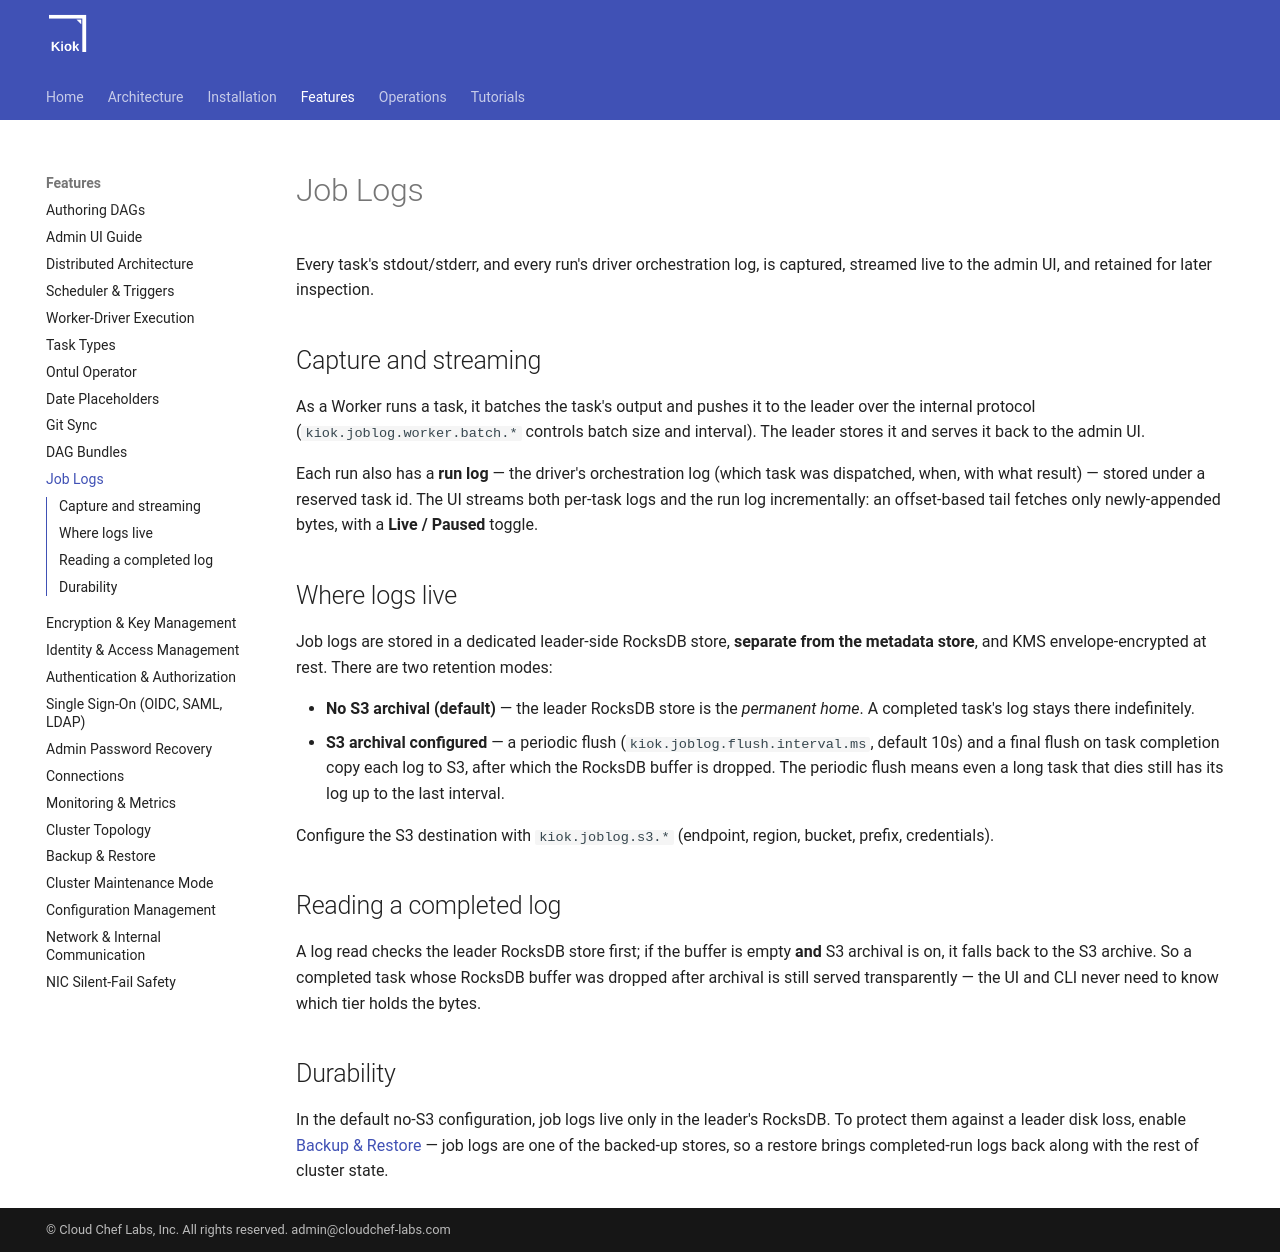

repository: cloudcheflabs/kiok-docs · page: 1.0.0/features/job-logs/index.html · generator: mkdocs

# Job Logs

Every task's stdout/stderr, and every run's driver orchestration log, is captured, streamed live to the admin UI, and retained for later inspection.

## Capture and streaming

As a Worker runs a task, it batches the task's output and pushes it to the leader over the internal protocol (`kiok.joblog.worker.batch.*` controls batch size and interval). The leader stores it and serves it back to the admin UI.

Each run also has a **run log** — the driver's orchestration log (which task was dispatched, when, with what result) — stored under a reserved task id. The UI streams both per-task logs and the run log incrementally: an offset-based tail fetches only newly-appended bytes, with a **Live / Paused** toggle.

## Where logs live

Job logs are stored in a dedicated leader-side RocksDB store, **separate from the metadata store**, and KMS envelope-encrypted at rest. There are two retention modes:

- **No S3 archival (default)** — the leader RocksDB store is the *permanent home*. A completed task's log stays there indefinitely.
- **S3 archival configured** — a periodic flush (`kiok.joblog.flush.interval.ms`, default 10s) and a final flush on task completion copy each log to S3, after which the RocksDB buffer is dropped. The periodic flush means even a long task that dies still has its log up to the last interval.

Configure the S3 destination with `kiok.joblog.s3.*` (endpoint, region, bucket, prefix, credentials).

## Reading a completed log

A log read checks the leader RocksDB store first; if the buffer is empty **and** S3 archival is on, it falls back to the S3 archive. So a completed task whose RocksDB buffer was dropped after archival is still served transparently — the UI and CLI never need to know which tier holds the bytes.

## Durability

In the default no-S3 configuration, job logs live only in the leader's RocksDB. To protect them against a leader disk loss, enable [Backup &amp; Restore](backup.md) — job logs are one of the backed-up stores, so a restore brings completed-run logs back along with the rest of cluster state.
